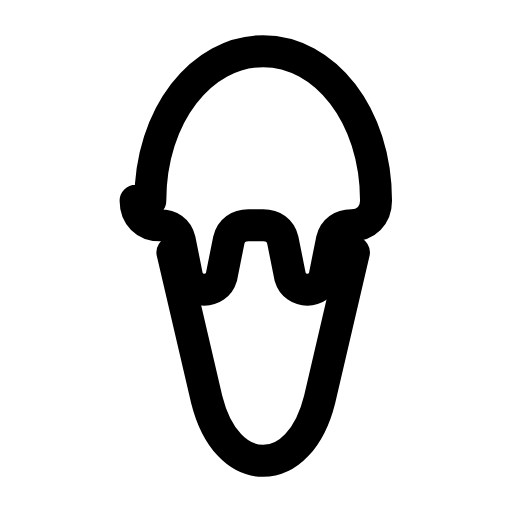
t = 0.00 s
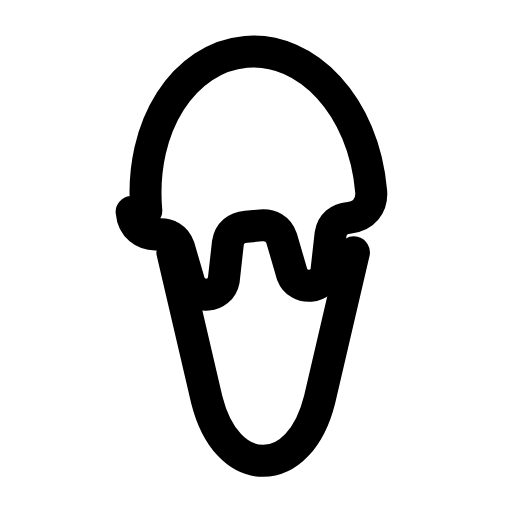
t = 0.28 s
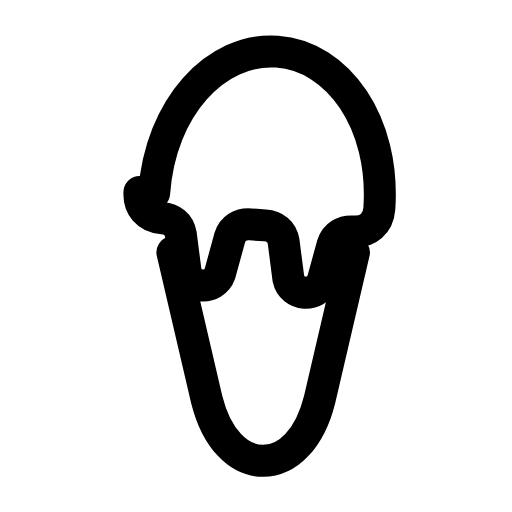
t = 0.56 s
t = 0.83 s: frame unchanged from t = 0.00 s, image omitted
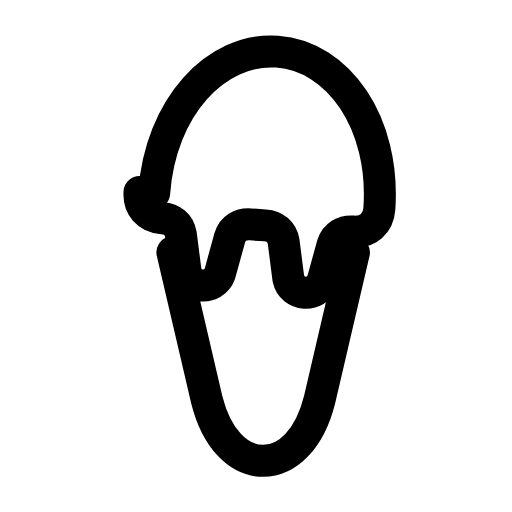
t = 1.12 s
t = 1.42 s: frame unchanged from t = 0.00 s, image omitted

The animated SVG that drew these frames (rendered in a browser with its animation timeline set to each time). Animation: 1 SMIL element (animateTransform=1); one cycle of 1.70 s, repeats indefinitely.

<svg xmlns="http://www.w3.org/2000/svg" width="24" height="24" viewBox="0 0 24 24" fill="none"><g transform="translate(-1.809 -1.8) scale(1.15)"><g><animateTransform attributeName="transform" type="rotate" values="0 12.3 11.85;0 12.3 11.85;-6 12.3 11.85;4 12.3 11.85;0 12.3 11.85;0 12.3 11.85;4 12.3 11.85;-6 12.3 11.85;0 12.3 11.85;0 12.3 11.85;0 12.3 11.85" keyTimes="0;0.135;0.2475;0.36;0.45;0.6;0.66;0.735;0.81;0.9;1" dur="1.7s" repeatCount="indefinite" calcMode="spline" keySplines="0.16 1 0.3 1;0.16 1 0.3 1;0.16 1 0.3 1;0.16 1 0.3 1;0.16 1 0.3 1;0.16 1 0.3 1;0.16 1 0.3 1;0.16 1 0.3 1;0.16 1 0.3 1;0.16 1 0.3 1"/><path stroke="currentColor" stroke-width="1.304" stroke-linecap="round" stroke-linejoin="round" fill="none" d="M7.7 9.75C7.7 6.25 9.8 3.65 12.3 3.65S16.9 6.25 16.9 9.75C16.9 10.35 16.5 10.75 15.9 10.75C15.5 10.75 15.2 10.95 15.1 11.35L14.8 12.85C14.6 13.55 13.6 13.55 13.4 12.85L13.1 11.35C13 10.95 12.7 10.75 12.3 10.75L11.7 10.75C11.3 10.75 11 10.95 10.9 11.35L10.6 12.85C10.4 13.55 9.4 13.55 9.2 12.85L8.9 11.35C8.8 10.95 8.5 10.75 8.1 10.75C7.5 10.75 7.1 10.35 7.1 9.75Z"></path></g><path stroke="currentColor" stroke-width="1.304" stroke-linecap="round" stroke-linejoin="round" fill="none" d="M8.6 11.85L10 17.85C10.4 19.45 11.3 20.35 12.3 20.35S14.2 19.45 14.6 17.85L16 11.85"></path></g></svg>
